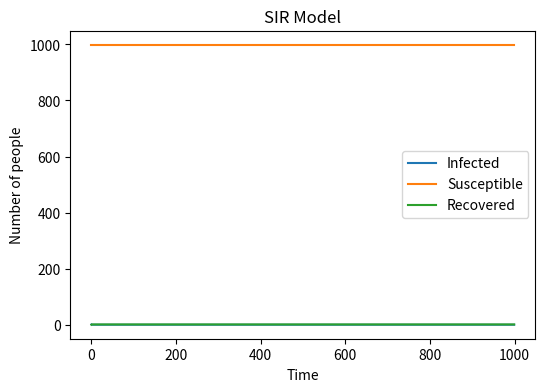

Write Python code to recreate this figure.
# create a SIR model
# import nessary libraries
import numpy as np
import matplotlib.pyplot as plt
# define the variables in the model, beta, gamma, S, I, R, N
# S = number of susceptible individuals
# I = number of infected individuals
# R = number of recovered individuals
# N = population size
# beta = rate of infection 
# gamma = rate of recovery
# t = time
N = 1000
beta = 0.3
gamma = 0.05
# create an array to track the infecous individuals over time
# Initially, I = 1, S=999,R=0
I = 1
S = 999
R = 0
# create the title for the plot
plt.figure(figsize=(6, 4), dpi=150)
plt.xlabel('Time')
plt.ylabel('Number of people')
plt.title('SIR Model')
# create lists to store the number of infectious, susceptible and recovered individuals
list_infectious = []
list_susceptible = []
list_recovery = []
times = (1000)
# loop through the time
# for each time, calculate the number of infectious individuals, susceptible individuals and recovered individuals
# append the number of infectious, susceptible and recovered individuals to the list
# plot the number of infectious, susceptible and recovered individuals
for i in range(1000):
    list_susceptible1 = np.random.choice(range(2), S, p=[1-beta*I/N, beta*I/N])
    list_infectious1 = np.random.choice(range(2), I, p=[gamma, 1-gamma])
    for j in list_susceptible1:
        if I>0:
            if j == 1:
                S -= 1
                I += 1
    for k in list_infectious1:
        if I>0:
            if k == 1:
                I += 0
            else:
                R += 1
                I -= 1
    list_infectious.append(I)
    list_susceptible.append(S)
    list_recovery.append(R)
plt.plot(list_infectious, label='Infected')
plt.plot(list_susceptible, label='Susceptible')
plt.plot(list_recovery, label='Recovered')
plt.legend()
plt.show()
